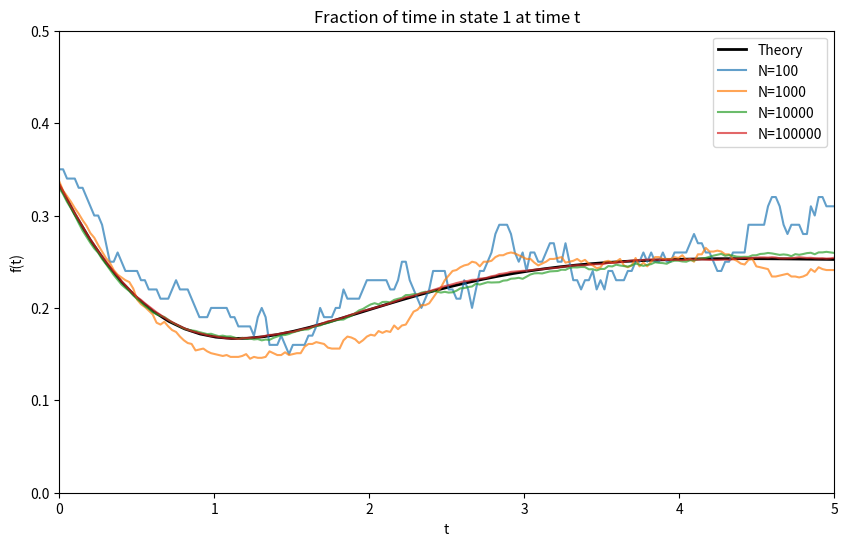

This figure's Python source:
# Problem 1
## a)

import numpy as np

Q = np.array([[-1, 1, 0, 0], 
              [0, -1, 1, 0], 
              [0, 0, -1, 1], 
              [1, 0, 0, -1]])

eigenvalues = np.linalg.eigvals(Q)
print("Eigenvalues of Q:", eigenvalues)

## e)

import matplotlib.pyplot as plt

# Theoretical solution
from scipy.integrate import solve_ivp

def master_equations(t, y):
    dydt = Q.T @ y
    return dydt

y0 = np.array([1/3, 2/3, 0, 0])  
t_span = (0, 10)
solution = solve_ivp(master_equations, t_span, y0, t_eval=np.linspace(0, 10, 100))

y1_solution = solution.y[0]  
t = solution.t

# Simulate the Markov chain
def simulate_chain(t_grid, initial_state):
    t = 0
    state = initial_state
    states = np.zeros(len(t_grid), dtype=int)
    
    i = 0
    while i < len(t_grid):
        wait = np.random.exponential(1.0)
        t_next = t + wait
        
        while i < len(t_grid) and t_grid[i] < t_next:
            states[i] = state
            i += 1
        
        state = (state % 4) + 1  
        t = t_next
    
    return states


def run_simulation(N, t_grid):
    counts = np.zeros(len(t_grid))
    
    for _ in range(N):
        initial_state = 1 if np.random.rand() < 1/3 else 2
        
        states = simulate_chain(t_grid, initial_state)
        
        counts += (states == 1)
    
    return counts / N

t_grid = np.linspace(0, 5, 200)

Ns = [100, 1000, 10000, 100000]

plt.figure(figsize=(10,6))

# Plot theoretical solution
plt.plot(t, y1_solution, 'k', linewidth=2, label='Theory')

# Plot simulations
for N in Ns:
    f_t = run_simulation(N, t_grid)
    plt.plot(t_grid, f_t, label=f'N={N}', alpha=0.7)

plt.xlim(0, 5)
plt.ylim(0, 0.5)

plt.xlabel('t')
plt.ylabel('f(t)')
plt.legend()
plt.title('Fraction of time in state 1 at time t')

plt.show()
